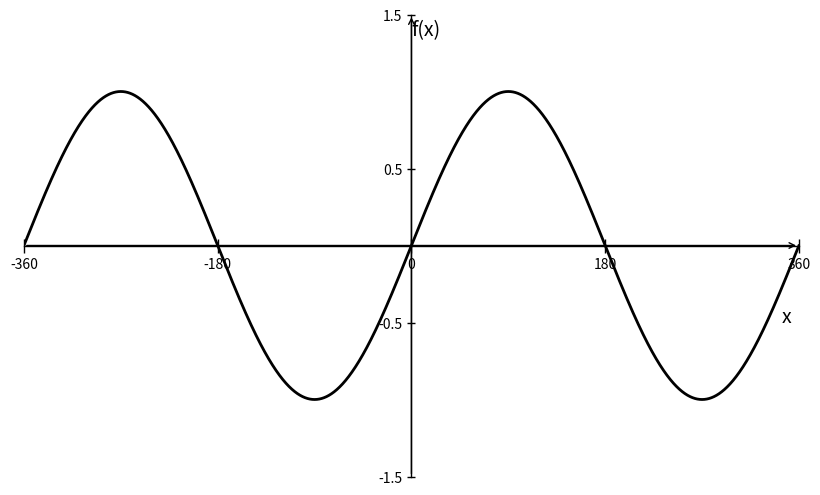

Python code for this plot:
import numpy as np
import matplotlib.pyplot as plt

class FunkPlot:
    def __init__(self, x_start, x_end, increments, func, xlabel, ylabel, 
                 x_scale=None, y_scale=None, x_ticks_increment=None, y_ticks_increment=None):
        self.x_start = x_start  # Start of x values
        self.x_end = x_end      # End of x values
        self.increments = increments  # Increment step for x
        self.func = func  # Function to plot
        self.xlabel = xlabel  # Label for x-axis
        self.ylabel = ylabel  # Label for y-axis
        self.x_scale = x_scale  # Scaling for x-axis (optional)
        self.y_scale = y_scale  # Scaling for y-axis (optional)
        self.x_ticks_increment = x_ticks_increment  # Increment for x-axis ticks
        self.y_ticks_increment = y_ticks_increment  # Increment for y-axis ticks

    def x_val(self):
        return np.arange(self.x_start, self.x_end, self.increments)
    
    def y_val(self, x):
        return self.func(x)
    
    def plot(self):
        x = self.x_val()
        y = self.y_val(x)
        
        # Create plot
        fig, ax = plt.subplots(figsize=(10, 6))
        ax.plot(x, y, color="black", linewidth=2)
        
        # Set x and y limits based on scaling arguments or automatic range
        if self.x_scale:
            ax.set_xlim(self.x_scale)
        else:
            ax.set_xlim(self.x_start, self.x_end)

        if self.y_scale:
            ax.set_ylim(self.y_scale)
        else:
            y_min, y_max = min(y), max(y)
            margin = 0.1 * (y_max - y_min) if y_max != y_min else 1
            ax.set_ylim(y_min - margin, y_max + margin)
        
        # Configure ticks
        if self.x_ticks_increment:
            x_ticks = np.arange(ax.get_xlim()[0], ax.get_xlim()[1] + self.x_ticks_increment, self.x_ticks_increment)
            ax.set_xticks(x_ticks)
        if self.y_ticks_increment:
            y_ticks = np.arange(ax.get_ylim()[0], ax.get_ylim()[1] + self.y_ticks_increment, self.y_ticks_increment)
            ax.set_yticks(y_ticks)

        # Add arrows for axes
        ax.annotate('', xy=(ax.get_xlim()[1], 0), xytext=(ax.get_xlim()[0], 0), 
                    arrowprops=dict(facecolor='black', arrowstyle='->'))
        ax.annotate('', xy=(0, ax.get_ylim()[1]), xytext=(0, ax.get_ylim()[0]), 
                    arrowprops=dict(facecolor='black', arrowstyle='->'))
        
        # Add x and y labels near arrowheads
        ax.text(ax.get_xlim()[1] * 0.98, -0.5, self.xlabel, fontsize=14, ha='right')
        ax.text(-0.5, ax.get_ylim()[1] * 0.98, self.ylabel, fontsize=14, va='top', rotation=0)
        
        # Style ticks and spines
        ax.tick_params(axis='x', direction='inout', length=10, width=1, color='black', labelsize=10)
        ax.tick_params(axis='y', direction='inout', length=6, width=1, color='black', labelsize=10)
        ax.spines['bottom'].set_visible(True)
        ax.spines['left'].set_visible(True)
        ax.spines['bottom'].set_position(('data', 0))
        ax.spines['left'].set_position(('data', 0))
        ax.spines['bottom'].set_color('black')
        ax.spines['left'].set_color('black')
        ax.spines['bottom'].set_linewidth(1)
        ax.spines['left'].set_linewidth(1)
        ax.spines['top'].set_visible(False)
        ax.spines['right'].set_visible(False)
        ax.grid(False)

        # Show plot
        plt.show()

# Example usage:
def quadratic_function(x):
    return -3 * x**2 + 4 * x - 3

def f(x):
    return np.sin(np.deg2rad(x))

# Example with a quadratic function
plot = FunkPlot(
    x_start=-360, 
    x_end=360, 
    increments=0.1, 
    func=f, 
    xlabel="x", 
    ylabel="f(x)", 
    x_scale=[-360, 360],  # Custom x-axis range
    y_scale=[-1.5, 1.5],  # Custom y-axis range
    x_ticks_increment=180,  # Increment for x-axis ticks
    y_ticks_increment=1  # Increment for y-axis ticks
)
plot.plot()
